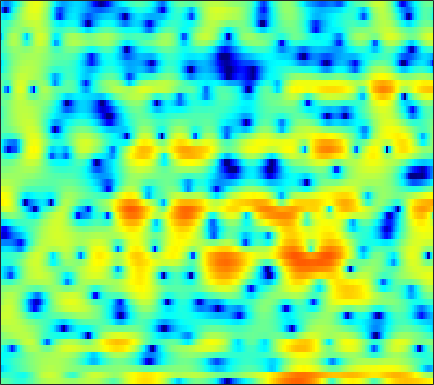

The table this chart was drawn from, first rows:
-1.4227, -1.5518, -1.8097, -2.1596, -2.4525, -2.8757, -3.3213, -3.6246, -3.929, -4.0473, -3.9046, -3.6235, -3.0681, -2.392, -1.8262, -1.0555, -0.30308, 0.22576, 0.86336, 1.3873, 1.8043, 2.0357, 2.2602, 2.3852
-4.399, -4.079, -3.757, -3.58, -3.559, -3.671, -3.945, -4.232, -4.674, -5.042, -5.132, -4.907, -4.184, -3.114, -2.211, -0.996, 0.1228, 0.8673, 1.714, 2.39, 2.892, 3.152, 3.343, 3.354
-8.319, -7.384, -6.292, -5.372, -4.778, -4.085, -3.485, -3.083, -2.598, -2.14, -1.702, -1.374, -0.9326, -0.4856, -0.1499, 0.2882, 0.709, 1.005, 1.362, 1.67, 1.916, 2.054, 2.174, 2.218
-5.824, -5.502, -5.042, -4.569, -4.209, -3.724, -3.232, -2.865, -2.384, -1.91, -1.445, -1.108, -0.6714, -0.2547, 0.03846, 0.4034, 0.7337, 0.9589, 1.227, 1.455, 1.644, 1.757, 1.866, 1.926
-5.526, -5.494, -5.44, -5.34, -5.202, -4.888, -4.412, -3.961, -3.273, -2.54, -1.814, -1.305, -0.6923, -0.1723, 0.1576, 0.5148, 0.7919, 0.954, 1.125, 1.261, 1.387, 1.48, 1.61, 1.747
-4.237, -4.947, -6.465, -8.933, -11.7, -15.96, -13.09, -9.217, -5.437, -2.826, -0.9706, 0.05158, 1.024, 1.611, 1.833, 1.866, 1.627, 1.284, 0.6617, -0.04893, -0.6603, -0.9043, -0.7997, -0.2194
-1.111, -1.064, -1.216, -1.52, -1.727, -1.772, -1.344, -0.7176, 0.3154, 1.341, 2.202, 2.674, 3.049, 3.11, 2.932, 2.374, 1.401, 0.3364, -1.658, -4.586, -9.053, -13.38, -12.08, -7.063
-0.19, 0.2711, 0.7516, 1.112, 1.338, 1.607, 1.857, 2.031, 2.24, 2.399, 2.486, 2.479, 2.36, 2.098, 1.794, 1.238, 0.5124, -0.1296, -1.073, -2.051, -2.963, -3.536, -4.1, -4.463
1.348, 1.66, 2.006, 2.264, 2.41, 2.541, 2.602, 2.602, 2.546, 2.426, 2.237, 2.05, 1.743, 1.368, 1.043, 0.5504, -3.0863e-05, -0.4475, -1.092, -1.793, -2.558, -3.191, -4.139, -5.266
2.552, 2.715, 2.871, 2.951, 2.955, 2.884, 2.722, 2.541, 2.226, 1.838, 1.385, 1.017, 0.5036, -0.02084, -0.3977, -0.8621, -1.285, -1.573, -1.934, -2.284, -2.65, -2.953, -3.429, -4.024
3.049, 3.218, 3.349, 3.363, 3.28, 3.033, 2.632, 2.228, 1.549, 0.7125, -0.2639, -1.063, -2.177, -3.256, -3.946, -4.612, -4.896, -4.852, -4.541, -4.047, -3.49, -3.089, -2.611, -2.199
2.395, 2.823, 3.193, 3.33, 3.268, 2.966, 2.4, 1.79, 0.7015, -0.7248, -2.546, -4.209, -6.921, -10.36, -13.55, -17.66, -16.93, -14.2, -10.87, -8.157, -5.932, -4.505, -2.874, -1.513
1.163, 1.891, 2.541, 2.846, 2.873, 2.647, 2.103, 1.484, 0.3407, -1.189, -3.174, -5.008, -7.943, -11.53, -14.47, -18.14, -20.27, -19.78, -16.24, -11.9, -8.198, -5.921, -3.431, -1.45
0.9027, 1.431, 1.938, 2.214, 2.282, 2.187, 1.864, 1.478, 0.767, -0.1956, -1.431, -2.53, -4.222, -6.164, -7.769, -9.97, -11.69, -12.01, -10.57, -7.987, -5.481, -3.839, -1.994, -0.5034
-0.09803, 0.1229, 0.3487, 0.5163, 0.6145, 0.6963, 0.7438, 0.7344, 0.6473, 0.4571, 0.1741, -0.1103, -0.5443, -0.995, -1.324, -1.653, -1.829, -1.808, -1.555, -1.095, -0.5578, -0.1435, 0.3543, 0.72
-2.789, -2.933, -3.167, -3.304, -3.269, -2.957, -2.344, -1.771, -0.9692, -0.2155, 0.428, 0.8229, 1.224, 1.514, 1.675, 1.826, 1.935, 2.009, 2.082, 2.106, 2.082, 2.017, 1.832, 1.472
-6.347, -7.244, -9.137, -12.14, -14.71, -13.98, -9.667, -6.902, -4.075, -1.954, -0.3814, 0.5487, 1.524, 2.232, 2.634, 3.001, 3.22, 3.287, 3.256, 3.103, 2.853, 2.587, 2.127, 1.56
-6.659, -7.177, -8.266, -9.571, -10.15, -9.593, -7.582, -5.866, -3.677, -1.818, -0.315, 0.6082, 1.615, 2.385, 2.812, 3.186, 3.349, 3.321, 3.106, 2.713, 2.143, 1.626, 0.8957, 0.228
-4.635, -4.538, -4.426, -4.257, -4.074, -3.632, -2.993, -2.377, -1.433, -0.4506, 0.5328, 1.243, 2.081, 2.78, 3.177, 3.525, 3.606, 3.481, 3.034, 2.197, 0.9073, -0.3609, -2.501, -4.826
-4.475, -4.155, -3.821, -3.582, -3.487, -3.346, -3.196, -2.968, -2.546, -1.931, -1.043, -0.238, 0.8584, 1.893, 2.553, 3.229, 3.596, 3.669, 3.421, 2.719, 1.511, 0.1853, -2.316, -5.52
-7.58, -7.236, -7.034, -7.13, -7.328, -7.891, -8.834, -9.851, -11.33, -11.55, -9.402, -7.191, -4.359, -2.075, -0.6807, 0.7619, 1.812, 2.344, 2.754, 2.874, 2.735, 2.497, 2.14, 1.827
-11.48, -11.53, -11.6, -11.65, -11.66, -12.03, -12.92, -14.09, -16.19, -17.21, -14.06, -10.88, -7.427, -4.721, -3.099, -1.353, 0.01581, 0.8089, 1.628, 2.225, 2.623, 2.831, 3.05, 3.195
-17.52, -19.39, -19.27, -16.73, -15, -13.23, -11.95, -11.18, -10.24, -9.21, -7.918, -6.882, -5.367, -3.889, -2.836, -1.571, -0.4786, 0.2328, 1.069, 1.757, 2.321, 2.685, 3.053, 3.334
-15.94, -17.7, -17.39, -14.67, -12.72, -10.55, -8.879, -7.859, -6.786, -5.841, -4.973, -4.347, -3.53, -2.714, -2.11, -1.331, -0.5726, -0.0016, 0.7286, 1.402, 2.027, 2.436, 2.894, 3.257
-7.365, -7.256, -6.809, -6.116, -5.589, -4.828, -4.172, -3.758, -3.397, -3.109, -2.987, -2.896, -2.781, -2.634, -2.481, -2.13, -1.61, -1.089, -0.3349, 0.4844, 1.281, 1.8, 2.463, 2.993
-2.614, -1.596, -0.6731, -0.1357, 0.1056, 0.2024, 0.05046, -0.2405, -0.7394, -1.453, -2.325, -3.063, -4.141, -5.282, -6.059, -6.614, -6.152, -5.215, -3.603, -1.988, -0.6194, 0.238, 1.213, 1.986
2.862, 3.427, 3.853, 3.895, 3.711, 3.108, 2.122, 1.119, -0.5736, -2.644, -4.853, -6.531, -8.575, -10.92, -13.54, -21.48, -20.54, -13.18, -8.316, -5.646, -4.21, -3.488, -2.947, -2.225
6.027, 5.965, 5.72, 5.24, 4.653, 3.558, 1.994, 0.4339, -2.38, -6.446, -12.98, -23.19, -19.32, -13.32, -11.6, -10.17, -8.95, -8.124, -7.093, -6.706, -7.292, -8.789, -13.31, -25.71
5.687, 5.513, 5.147, 4.589, 4.017, 3.04, 1.762, 0.5958, -1.202, -3.262, -5.204, -6.333, -6.932, -6.692, -6.279, -5.674, -5.168, -4.924, -4.743, -4.858, -5.237, -5.735, -6.241, -6.206
3.837, 3.78, 3.591, 3.263, 2.936, 2.366, 1.679, 1.106, 0.2802, -0.5429, -1.288, -1.743, -2.207, -2.475, -2.566, -2.62, -2.641, -2.646, -2.68, -2.74, -2.816, -2.841, -2.82, -2.649
1.979, 2.084, 2.126, 2.072, 1.97, 1.766, 1.497, 1.261, 0.9182, 0.5725, 0.2307, -0.001755, -0.2779, -0.5131, -0.6674, -0.8485, -1.012, -1.126, -1.282, -1.424, -1.556, -1.626, -1.704, -1.726
0.5939, 0.806, 1.011, 1.143, 1.197, 1.24, 1.24, 1.218, 1.177, 1.111, 1.03, 0.9515, 0.8384, 0.6942, 0.5618, 0.3634, 0.1329, -0.0677, -0.3519, -0.6598, -0.9662, -1.2, -1.469, -1.709
-0.3267, -0.1165, 0.1085, 0.3035, 0.4424, 0.6375, 0.842, 1.005, 1.231, 1.438, 1.626, 1.728, 1.803, 1.791, 1.718, 1.525, 1.214, 0.9026, 0.4067, -0.1819, -0.8121, -1.302, -1.903, -2.436
-1.131, -1.112, -1.092, -1.028, -0.8932, -0.6171, -0.189, 0.2211, 0.8363, 1.484, 2.102, 2.51, 2.93, 3.173, 3.219, 3.069, 2.669, 2.206, 1.343, 0.2409, -1.073, -2.134, -3.53, -4.625
-2.743, -3.342, -4.187, -4.781, -4.898, -4.544, -3.688, -2.787, -1.341, 0.3024, 1.85, 2.892, 3.994, 4.73, 5.018, 5.046, 4.653, 4.054, 2.821, 1.011, -1.52, -4.064, -8.621, -13.71
-5.88, -8.096, -12.88, -19.7, -18.59, -14.98, -14.25, -13.57, -9.224, -4.318, -0.5134, 1.602, 3.667, 5.012, 5.61, 5.922, 5.696, 5.18, 4.051, 2.354, 0.06587, -2.008, -5.168, -7.697
-5.593, -6.957, -9.169, -11.07, -11.76, -11.93, -12.3, -11.76, -8.646, -4.468, -1.042, 0.9297, 2.913, 4.221, 4.824, 5.169, 5.032, 4.654, 3.782, 2.581, 1.11, -0.06874, -1.617, -2.951
-3.009, -3.189, -3.497, -3.715, -3.75, -3.56, -3.041, -2.428, -1.293, 0.02789, 1.388, 2.303, 3.293, 3.965, 4.246, 4.304, 4.012, 3.559, 2.655, 1.419, -0.1169, -1.464, -3.387, -5.372
-1.903, -1.617, -1.254, -0.8841, -0.5744, -0.133, 0.3972, 0.831, 1.46, 2.091, 2.681, 3.061, 3.434, 3.621, 3.613, 3.382, 2.878, 2.298, 1.258, -0.1486, -1.974, -3.696, -6.67, -10.96
-2.301, -1.671, -0.8954, -0.2068, 0.2745, 0.8617, 1.397, 1.771, 2.222, 2.608, 2.897, 3.054, 3.15, 3.1, 2.95, 2.589, 2.018, 1.443, 0.473, -0.7467, -2.23, -3.52, -5.453, -7.496
-3.02, -2.1, -1.048, -0.167, 0.3975, 1.068, 1.616, 1.969, 2.35, 2.635, 2.813, 2.873, 2.853, 2.705, 2.518, 2.151, 1.647, 1.178, 0.4173, -0.4839, -1.515, -2.368, -3.546, -4.717
-2.851, -1.944, -0.9299, -0.06893, 0.4873, 1.132, 1.68, 2.012, 2.353, 2.568, 2.673, 2.666, 2.565, 2.373, 2.177, 1.851, 1.464, 1.122, 0.5942, -0.03755, -0.7845, -1.407, -2.357, -3.403
-1.695, -1.23, -0.6424, -0.03195, 0.4572, 1.089, 1.685, 2.052, 2.406, 2.568, 2.528, 2.387, 2.082, 1.723, 1.451, 1.157, 0.9388, 0.8079, 0.6246, 0.3614, -0.04581, -0.4582, -1.177, -2.122
-0.8786, -1.333, -1.702, -1.459, -0.8001, 0.4254, 1.608, 2.324, 2.934, 3.1, 2.783, 2.25, 1.176, -0.1409, -1.002, -1.464, -1.022, -0.3909, 0.3852, 0.8684, 0.9995, 0.8475, 0.4154, -0.2822
-1.387, -4.065, -10.77, -14.48, -6.712, -1.379, 1.615, 3.029, 4.092, 4.366, 3.877, 2.926, 0.6624, -3.491, -9.56, -18.07, -5.429, -1.96, 0.483, 1.623, 1.92, 1.738, 1.079, 0.1896
-1.135, -2.008, -2.907, -2.738, -1.762, 0.06239, 1.73, 2.709, 3.564, 3.903, 3.73, 3.275, 2.279, 1.037, 0.2099, -0.298, -0.007426, 0.4339, 0.885, 0.8775, 0.2603, -0.6361, -2.597, -5.6
-2.827, -2.417, -1.765, -1.003, -0.3679, 0.5384, 1.407, 1.965, 2.551, 2.903, 3.011, 2.961, 2.751, 2.437, 2.184, 1.86, 1.568, 1.308, 0.8613, 0.1846, -0.8324, -1.905, -3.79, -6.268
-6.079, -4.662, -3.108, -1.827, -0.9956, -0.05023, 0.7589, 1.262, 1.8, 2.182, 2.421, 2.511, 2.532, 2.455, 2.338, 2.117, 1.809, 1.525, 1.044, 0.4386, -0.2937, -0.9292, -1.839, -2.728
-6.954, -5.416, -3.726, -2.361, -1.499, -0.5447, 0.2242, 0.6981, 1.198, 1.571, 1.839, 1.966, 2.065, 2.086, 2.055, 1.948, 1.755, 1.563, 1.222, 0.7993, 0.2996, -0.09864, -0.645, -1.167
-5.029, -4.123, -2.972, -1.931, -1.239, -0.4556, 0.1513, 0.5058, 0.8565, 1.103, 1.268, 1.361, 1.472, 1.574, 1.64, 1.69, 1.676, 1.597, 1.396, 1.077, 0.6419, 0.264, -0.27, -0.7965
-3.524, -2.816, -1.827, -0.8946, -0.2905, 0.3377, 0.7393, 0.8774, 0.8722, 0.6983, 0.462, 0.3571, 0.3965, 0.6853, 1.011, 1.477, 1.85, 1.995, 1.984, 1.702, 1.158, 0.5765, -0.3761, -1.407
-4.327, -2.907, -1.111, 0.3314, 1.133, 1.815, 2.046, 1.895, 1.216, -0.07755, -1.958, -3.473, -4.216, -2.55, -0.7775, 1.212, 2.55, 3.16, 3.466, 3.232, 2.463, 1.506, -0.3874, -3.191
-8.552, -5.077, -2.053, -0.06783, 0.9345, 1.765, 2.031, 1.863, 1.062, -0.5486, -3.311, -6.276, -8.562, -4.597, -1.631, 1.095, 2.758, 3.486, 3.874, 3.681, 2.929, 2.004, 0.2822, -2.056
-4.997, -4.052, -2.722, -1.534, -0.7824, -0.01448, 0.4786, 0.6582, 0.6649, 0.4404, 0.1348, -0.02044, 0.08441, 0.6182, 1.191, 1.977, 2.573, 2.816, 2.84, 2.505, 1.828, 1.119, -0.01655, -1.241
-4.139, -3.979, -3.55, -2.916, -2.328, -1.502, -0.6896, -0.1341, 0.514, 1.052, 1.513, 1.823, 2.224, 2.596, 2.841, 3.07, 3.14, 3.052, 2.719, 2.116, 1.242, 0.4199, -0.8885, -2.359
-6.297, -6.926, -7.151, -6.437, -5.46, -3.899, -2.357, -1.289, -0.02032, 1.075, 1.998, 2.59, 3.234, 3.714, 3.958, 4.105, 4.031, 3.816, 3.285, 2.453, 1.294, 0.1842, -1.657, -3.997
-11.21, -15.8, -25.53, -15.56, -11.12, -7.373, -4.718, -3.123, -1.318, 0.2291, 1.547, 2.394, 3.322, 4.018, 4.376, 4.63, 4.606, 4.397, 3.848, 2.971, 1.743, 0.5671, -1.369, -3.773
-8.325, -9.855, -11.06, -10.7, -9.755, -8.199, -6.556, -5.247, -3.425, -1.585, 0.1373, 1.297, 2.615, 3.631, 4.189, 4.651, 4.788, 4.671, 4.231, 3.457, 2.339, 1.289, -0.3842, -2.341
